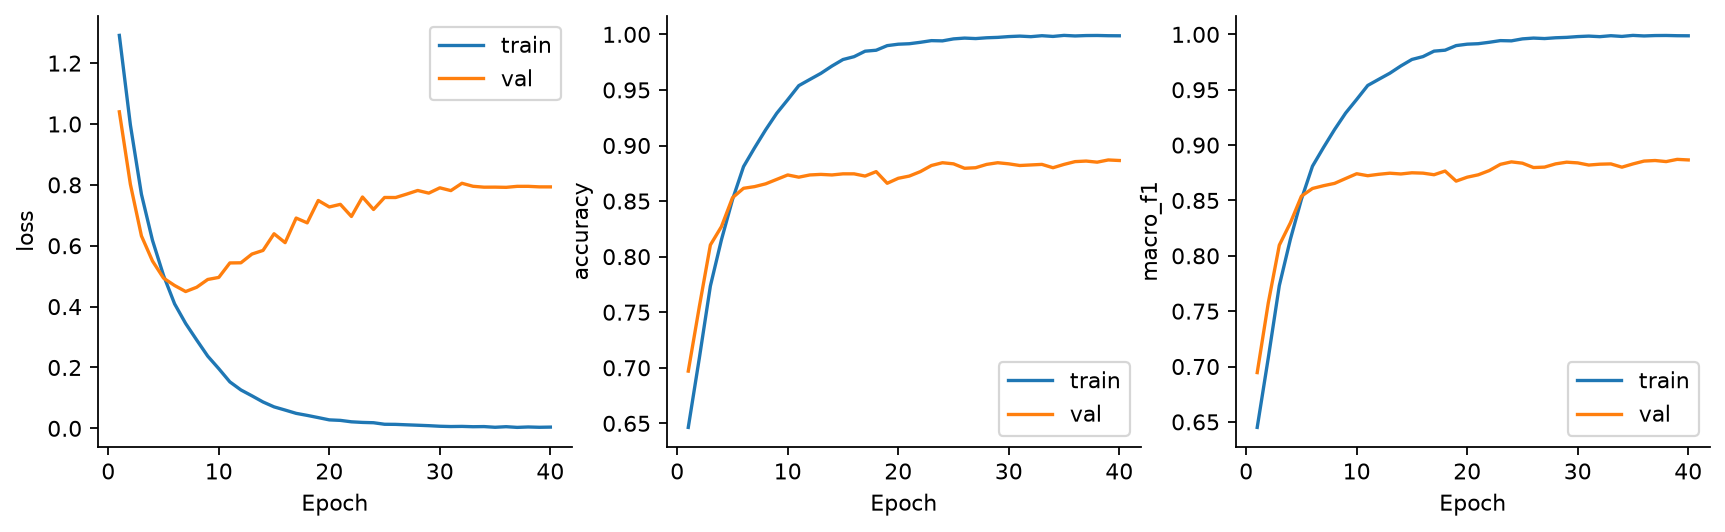

Source data for this figure (header and first rows):
epoch, train_loss, train_accuracy, train_macro_f1, val_loss, val_accuracy, val_macro_f1, max_lr, optimizer_updates
1, 1.291, 0.6464, 0.645, 1.04, 0.697, 0.6945, 5.707762557077626e-07, 219
2, 0.997, 0.7086, 0.7077, 0.8019, 0.755, 0.7574, 0.0001256, 438
3, 0.7691, 0.7736, 0.7731, 0.6323, 0.8105, 0.8097, 0.0002506, 657
4, 0.6177, 0.8151, 0.8149, 0.5497, 0.827, 0.8297, 0.0003756, 876
5, 0.5023, 0.8513, 0.8511, 0.4935, 0.853, 0.8539, 0.0005, 1095
6, 0.4091, 0.881, 0.8809, 0.4694, 0.8615, 0.8608, 0.000499, 1314
7, 0.3446, 0.8979, 0.8979, 0.4495, 0.863, 0.8633, 0.0004962, 1533
8, 0.2901, 0.9141, 0.9141, 0.4636, 0.8655, 0.8654, 0.0004915, 1752
9, 0.2372, 0.9289, 0.9289, 0.4892, 0.8695, 0.8698, 0.0004849, 1971
10, 0.196, 0.9412, 0.9412, 0.4959, 0.8735, 0.8741, 0.0004766, 2190
11, 0.1527, 0.9539, 0.9539, 0.5435, 0.8715, 0.8723, 0.0004665, 2409
12, 0.1262, 0.9594, 0.9594, 0.5439, 0.8735, 0.8736, 0.0004548, 2628
13, 0.1068, 0.9649, 0.9649, 0.5726, 0.874, 0.8746, 0.0004415, 2847
14, 0.08668, 0.9715, 0.9715, 0.5846, 0.8735, 0.8739, 0.0004268, 3066
15, 0.07056, 0.9774, 0.9774, 0.6393, 0.8745, 0.875, 0.0004107, 3285
16, 0.06006, 0.9799, 0.9799, 0.6101, 0.8745, 0.8747, 0.0003934, 3504
17, 0.04923, 0.9849, 0.9849, 0.6909, 0.8725, 0.8732, 0.000375, 3723
18, 0.04254, 0.9857, 0.9857, 0.6752, 0.8765, 0.8766, 0.0003556, 3942
19, 0.03528, 0.9899, 0.9899, 0.7487, 0.866, 0.8675, 0.0003355, 4161
20, 0.02782, 0.9911, 0.9911, 0.7274, 0.8705, 0.871, 0.0003147, 4380
21, 0.02615, 0.9916, 0.9916, 0.736, 0.8725, 0.8732, 0.0002934, 4599
22, 0.02146, 0.9929, 0.9929, 0.6961, 0.8765, 0.877, 0.0002717, 4818
23, 0.01946, 0.9944, 0.9944, 0.7601, 0.882, 0.8826, 0.00025, 5037
24, 0.01843, 0.9941, 0.9941, 0.7191, 0.8845, 0.8848, 0.0002282, 5256
25, 0.01341, 0.9959, 0.9959, 0.7586, 0.8835, 0.8837, 0.0002065, 5475
26, 0.01304, 0.9966, 0.9966, 0.7584, 0.8795, 0.8797, 0.0001852, 5694
27, 0.0116, 0.9962, 0.9962, 0.7696, 0.88, 0.8801, 0.0001644, 5913
28, 0.01021, 0.9969, 0.9969, 0.7815, 0.883, 0.883, 0.0001443, 6132
29, 0.008756, 0.9973, 0.9973, 0.7728, 0.8845, 0.8846, 0.0001249, 6351
30, 0.006872, 0.998, 0.998, 0.7903, 0.8835, 0.8839, 0.0001065, 6570
31, 0.005914, 0.9984, 0.9984, 0.7812, 0.882, 0.882, 8.924798246370472e-05, 6789
32, 0.006404, 0.9979, 0.9979, 0.8052, 0.8825, 0.8827, 7.3170474813575e-05, 7008
33, 0.005334, 0.9988, 0.9988, 0.7954, 0.883, 0.883, 5.8439087865978844e-05, 7227
34, 0.005789, 0.9981, 0.9981, 0.7924, 0.88, 0.8801, 4.516596479907781e-05, 7446
35, 0.003499, 0.9991, 0.9991, 0.7925, 0.883, 0.883, 3.345214770823907e-05, 7665
36, 0.005412, 0.9986, 0.9986, 0.7918, 0.8855, 0.8856, 2.3386808419689294e-05, 7884
37, 0.003115, 0.9989, 0.9989, 0.7951, 0.886, 0.8861, 1.5046569666991056e-05, 8103
38, 0.00451, 0.999, 0.999, 0.7952, 0.885, 0.8851, 8.494921797908617e-06, 8322
39, 0.003464, 0.9988, 0.9988, 0.7934, 0.887, 0.8871, 3.781739452002192e-06, 8541
40, 0.004083, 0.9987, 0.9987, 0.7933, 0.8865, 0.8866, 9.429018882583795e-07, 8760
